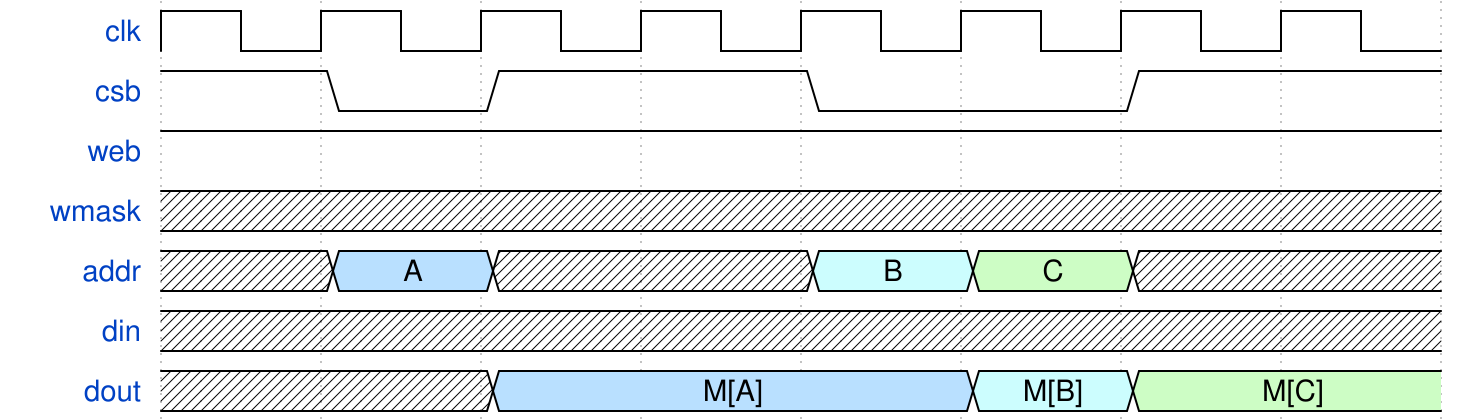

Write the WaveJSON whose rendering is this waveform diagram.

{signal:
  [
    {name: "clk"  , wave: "p......."},
    {name: "csb"  , wave: "101.0.1."},
    {name: "web"  , wave: "1......."},
    {name: "wmask", wave: "x......."},
    {name: "addr" , wave: "x5x.67x.", data: ["A", "B", "C"]},
    {name: "din"  , wave: "x.......", data: ["M[A]", "M[B]", "M[C]"]},
    {name: "dout" , wave: "x.5..67.", data: ["M[A]", "M[B]", "M[C]"]}
  ],
  config: { hscale: 2 }
}
